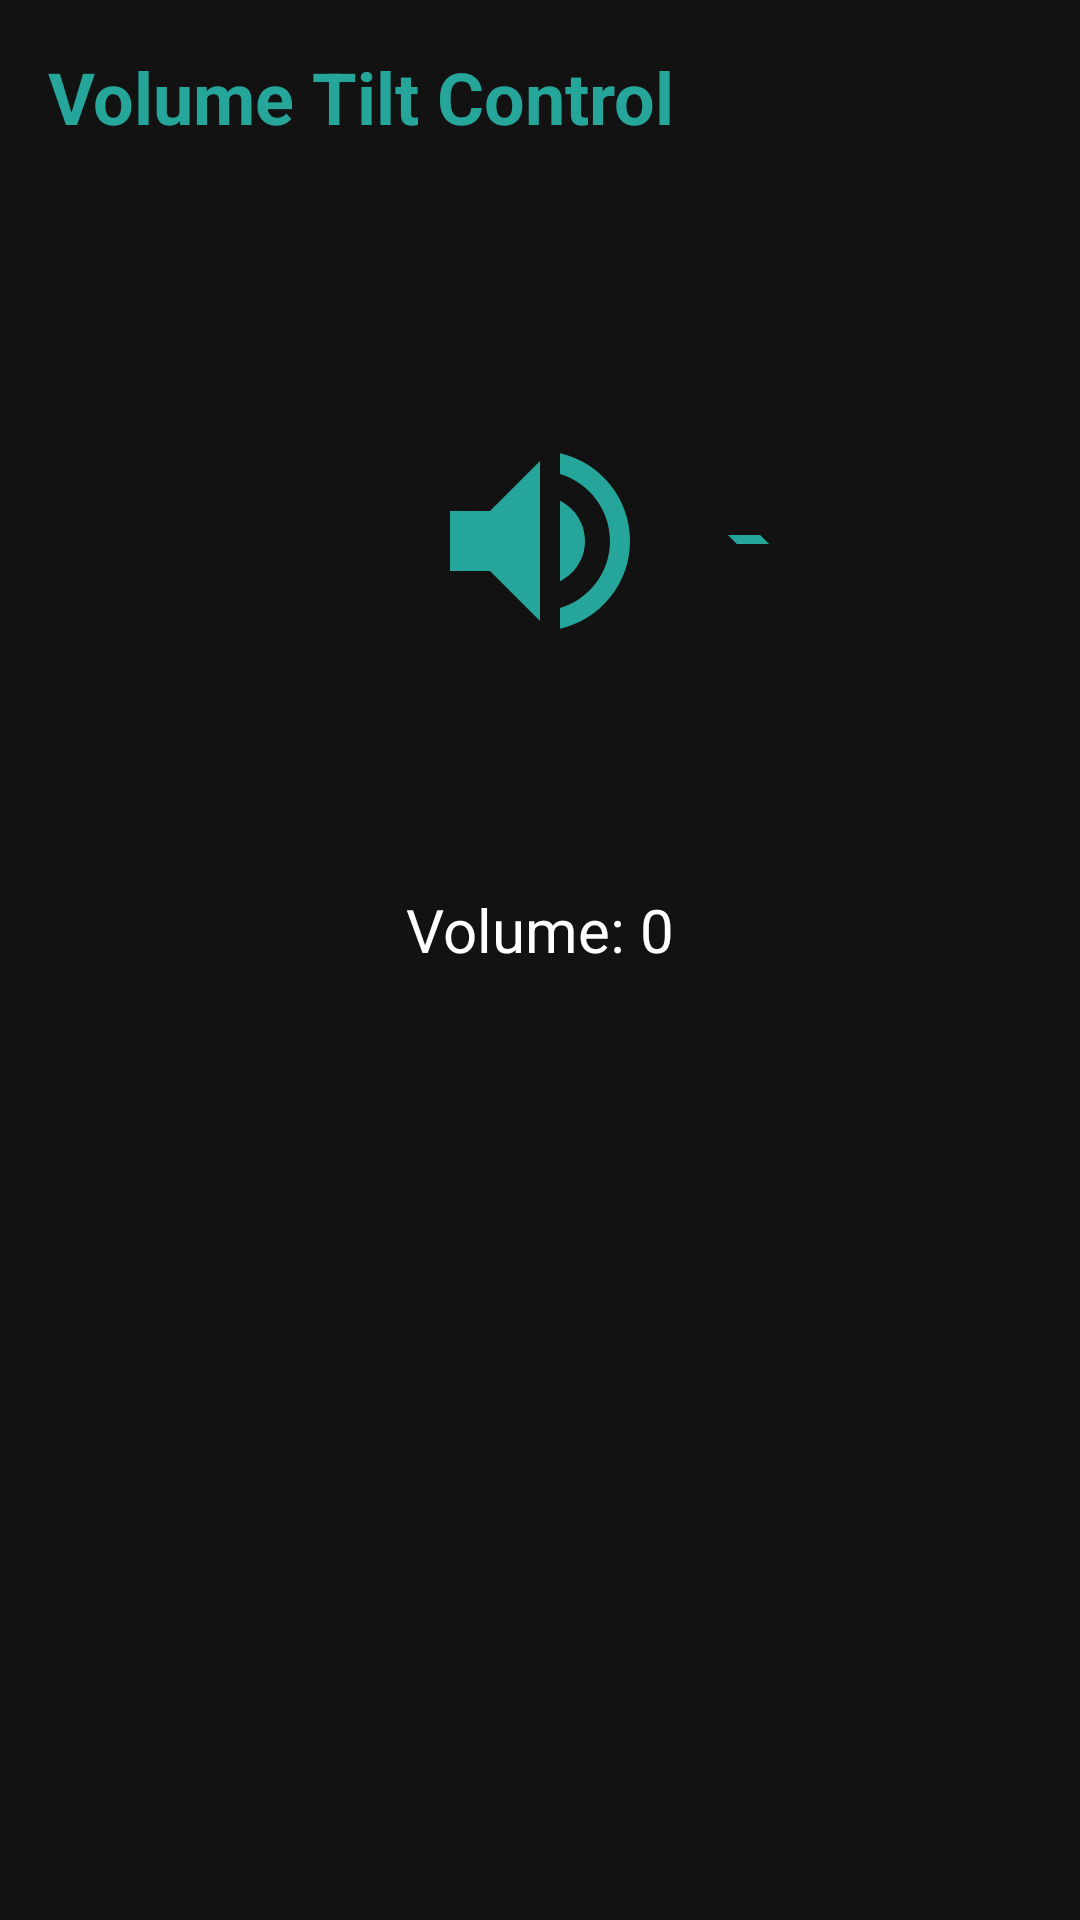

This screen was rendered from an Android layout file. Write that file and the resources it references.
<!-- AndroidManifest.xml: application theme Theme.SensorAppMain -->
<!-- res/layout/activity_volume_tilt.xml -->
<?xml version="1.0" encoding="utf-8"?>
<androidx.constraintlayout.widget.ConstraintLayout xmlns:android="http://schemas.android.com/apk/res/android"
    xmlns:app="http://schemas.android.com/apk/res-auto"
    android:layout_width="match_parent"
    android:layout_height="match_parent"
    android:background="#121212">

    <TextView
        android:id="@+id/titleText"
        android:layout_width="wrap_content"
        android:layout_height="wrap_content"
        android:text="Volume Tilt Control"
        android:textColor="#26A69A"
        android:textSize="24sp"
        android:textStyle="bold"
        android:layout_margin="16dp"
        app:layout_constraintTop_toTopOf="parent"
        app:layout_constraintStart_toStartOf="parent"/>

    <ProgressBar
        android:id="@+id/circularProgressBar"
        style="@style/Widget.AppCompat.ProgressBar"
        android:layout_width="200dp"
        android:layout_height="200dp"
        android:progressDrawable="@drawable/circular_progress"
        android:background="@drawable/circular_background"
        android:layout_marginTop="32dp"
        app:layout_constraintTop_toBottomOf="@id/titleText"
        app:layout_constraintStart_toStartOf="parent"
        app:layout_constraintEnd_toEndOf="parent"/>

    <ImageView
        android:id="@+id/speakerIcon"
        android:layout_width="80dp"
        android:layout_height="80dp"
        android:src="@drawable/ic_volume"
        android:tint="#26A69A"
        app:layout_constraintTop_toTopOf="@id/circularProgressBar"
        app:layout_constraintBottom_toBottomOf="@id/circularProgressBar"
        app:layout_constraintStart_toStartOf="@id/circularProgressBar"
        app:layout_constraintEnd_toEndOf="@id/circularProgressBar"/>

    <TextView
        android:id="@+id/volumeLevelText"
        android:layout_width="wrap_content"
        android:layout_height="wrap_content"
        android:text="Volume: 0"
        android:textColor="#FFFFFF"
        android:textSize="20sp"
        android:layout_marginTop="16dp"
        app:layout_constraintTop_toBottomOf="@id/circularProgressBar"
        app:layout_constraintStart_toStartOf="parent"
        app:layout_constraintEnd_toEndOf="parent"/>

</androidx.constraintlayout.widget.ConstraintLayout>
<!-- resources referenced by this layout -->
<resources>
  <!-- drawable circular_background (drawable) -->
  <?xml version="1.0" encoding="utf-8"?>
  <shape xmlns:android="http://schemas.android.com/apk/res/android"
      android:shape="ring"
      android:thickness="8dp">
      <solid android:color="#1E1E1E" />
      <stroke
          android:width="2dp"
          android:color="#26A69A" />
      <size
          android:width="200dp"
          android:height="200dp" />
  </shape>
  <!-- drawable circular_progress (drawable) -->
  <?xml version="1.0" encoding="utf-8"?>
  <layer-list xmlns:android="http://schemas.android.com/apk/res/android">
      
      <item>
          <shape
              android:shape="ring"
              android:thickness="8dp">
              <solid android:color="#1E1E1E" />
          </shape>
      </item>
      
      <item>
          <shape
              android:shape="ring"
              android:thickness="8dp">
              <gradient
                  android:startColor="#26A69A"
                  android:centerColor="#4DD0E1"
                  android:endColor="#26A69A"
                  android:type="sweep"
                  android:gradientRadius="100dp" />
              
              <stroke
                  android:width="3dp"
                  android:color="#80FFFFFF" />
          </shape>
      </item>
  </layer-list>
  <!-- drawable ic_volume (drawable) -->
  <vector xmlns:android="http://schemas.android.com/apk/res/android"
      android:width="24dp"
      android:height="24dp"
      android:viewportWidth="24"
      android:viewportHeight="24">
      <path
          android:fillColor="#000000"
          android:pathData="M3,9v6h4l5,5V4L7,9H3zm13.5,3c0-1.77-1.02-3.29-2.5-4.03v8.05c1.48-0.73,2.5-2.25,2.5-4.02zM14,3.23v2.06c2.89,0.86,5,3.54,5,6.71s-2.11,5.85-5,6.71v2.06c4.01-0.91,7-4.49,7-8.77s-2.99-7.86-7-8.77z"/>
  </vector>
  <style name="Theme.SensorAppMain" parent="Base.Theme.SensorAppMain" />
  <style name="Base.Theme.SensorAppMain" parent="Theme.Material3.DayNight.NoActionBar">
          
          
      </style>
</resources>
